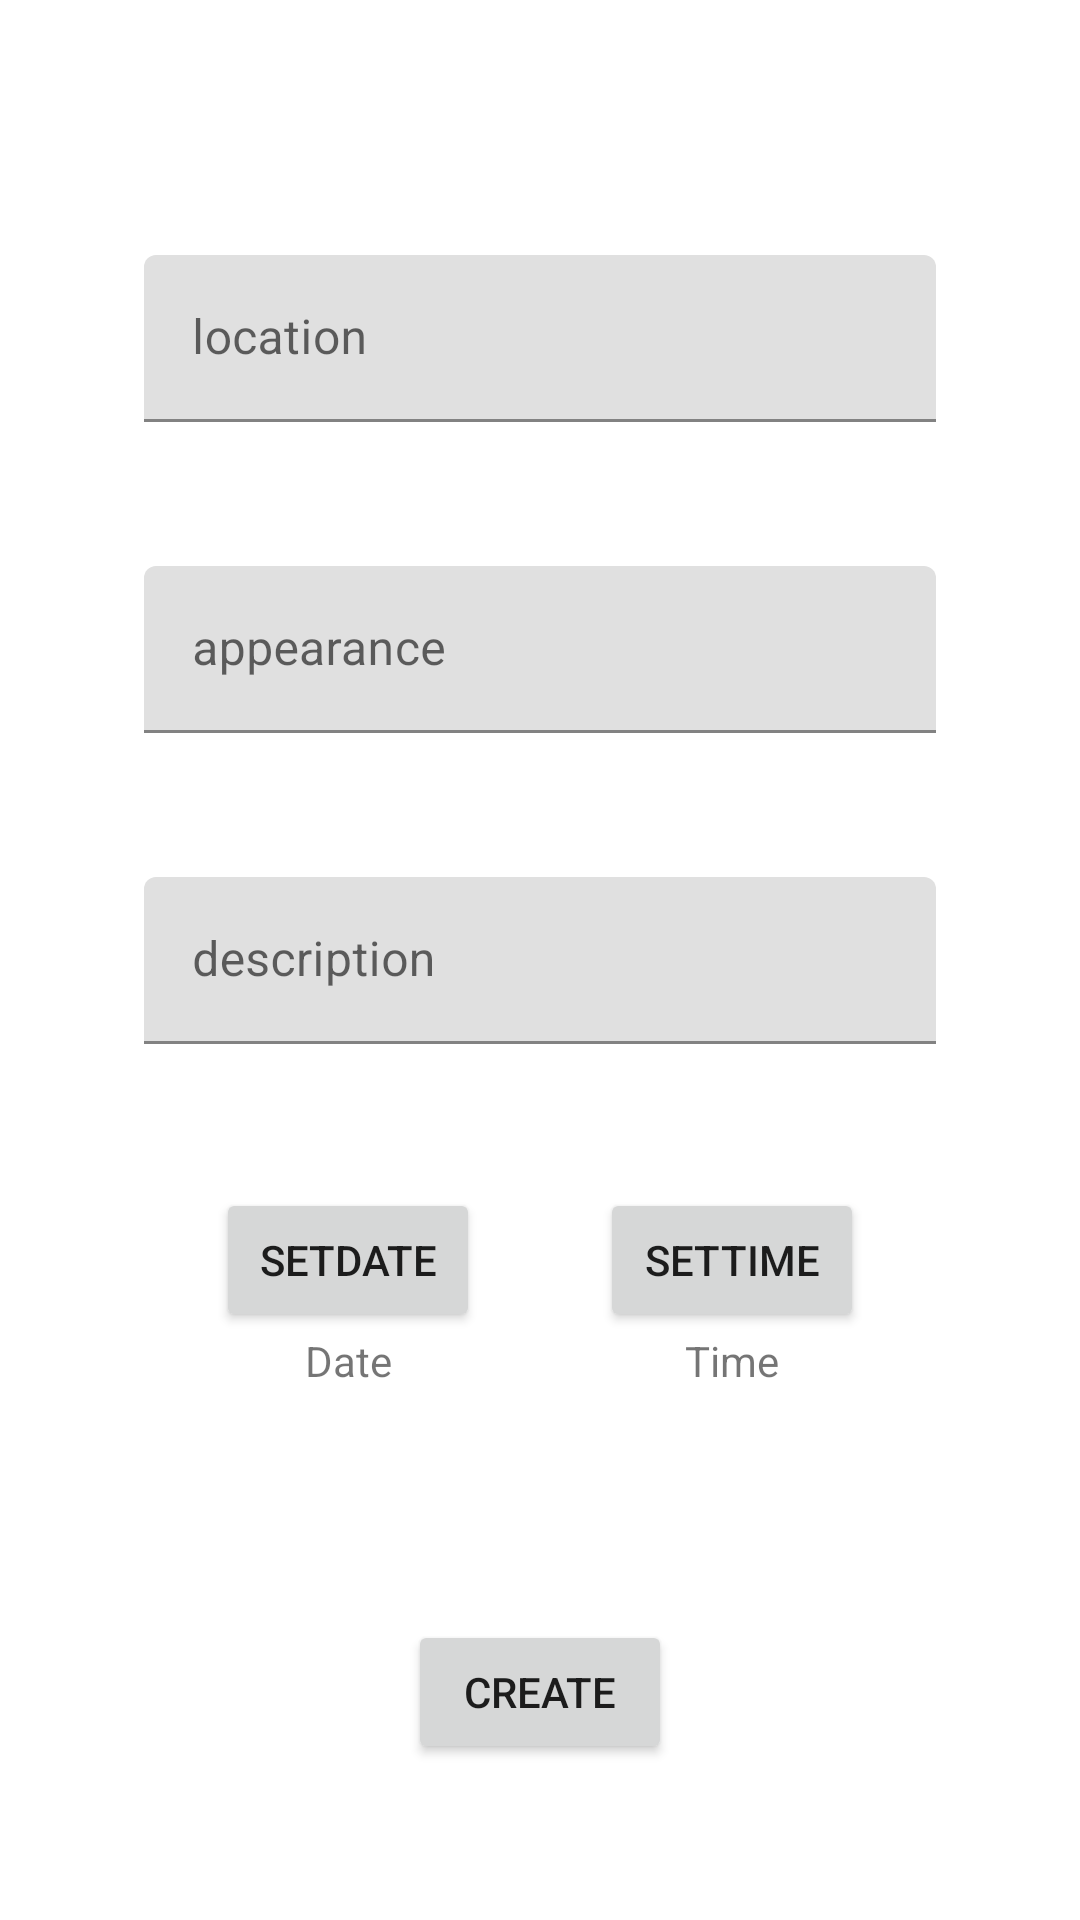

Write the Android layout XML for this screen, with the resource values it uses.
<!-- AndroidManifest.xml: application theme Theme.DefMess -->
<!-- res/layout/fragment_create_defmess.xml -->
<?xml version="1.0" encoding="utf-8"?>
<layout xmlns:android="http://schemas.android.com/apk/res/android"
    xmlns:app="http://schemas.android.com/apk/res-auto"
    xmlns:tools="http://schemas.android.com/tools">

    <data>

        <variable
            name="viewModel"
            type="com.example.defmess.ui.main.MainViewModel" />
    </data>

    <androidx.constraintlayout.widget.ConstraintLayout
        android:layout_width="match_parent"
        android:layout_height="match_parent"
        tools:context=".ui.defmess.create.CreateDefMessFragment">

        <com.google.android.material.textfield.TextInputLayout
            android:id="@+id/createDefMessAppearanceLayout"
            android:layout_width="0dp"
            android:layout_height="wrap_content"
            android:layout_marginHorizontal="48dp"
            android:layout_marginBottom="48dp"
            app:layout_constraintBottom_toTopOf="@+id/createDefMessDescriptionLayout"
            app:layout_constraintEnd_toEndOf="parent"
            app:layout_constraintStart_toStartOf="parent">

            <com.google.android.material.textfield.TextInputEditText
                android:id="@+id/createDefMessAppearance"
                android:layout_width="match_parent"
                android:layout_height="wrap_content"
                android:hint="appearance" />
        </com.google.android.material.textfield.TextInputLayout>

        <com.google.android.material.textfield.TextInputLayout
            android:id="@+id/createDefMessDescriptionLayout"
            android:layout_width="0dp"
            android:layout_height="wrap_content"
            android:layout_marginHorizontal="48dp"
            app:layout_constraintBottom_toBottomOf="parent"
            app:layout_constraintEnd_toEndOf="parent"
            app:layout_constraintStart_toStartOf="parent"
            app:layout_constraintTop_toTopOf="parent">

            <com.google.android.material.textfield.TextInputEditText
                android:id="@+id/createDefMessDescription"
                android:layout_width="match_parent"
                android:layout_height="wrap_content"
                android:hint="description" />
        </com.google.android.material.textfield.TextInputLayout>

        <com.google.android.material.textfield.TextInputLayout
            android:id="@+id/createDefMessLocationLayout"
            android:layout_width="0dp"
            android:layout_height="wrap_content"
            android:layout_marginHorizontal="48dp"
            android:layout_marginBottom="48dp"
            app:layout_constraintBottom_toTopOf="@+id/createDefMessAppearanceLayout"
            app:layout_constraintEnd_toEndOf="parent"
            app:layout_constraintStart_toStartOf="parent">

            <com.google.android.material.textfield.TextInputEditText
                android:id="@+id/createDefMessLocation"
                android:layout_width="match_parent"
                android:layout_height="wrap_content"
                android:hint="location" />
        </com.google.android.material.textfield.TextInputLayout>

        <Button
            android:id="@+id/createDefMesButtDate"
            android:layout_width="wrap_content"
            android:layout_height="wrap_content"
            android:layout_marginStart="72dp"
            android:layout_marginTop="48dp"
            android:text="setdate"
            app:layout_constraintStart_toStartOf="parent"
            app:layout_constraintTop_toBottomOf="@+id/createDefMessDescriptionLayout" />

        <Button
            android:id="@+id/createDefMesButtTime"
            android:layout_width="wrap_content"
            android:layout_height="wrap_content"
            android:layout_marginEnd="72dp"
            android:text="settime"
            app:layout_constraintEnd_toEndOf="parent"
            app:layout_constraintTop_toTopOf="@+id/createDefMesButtDate" />

        <Button
            android:id="@+id/createDefMesButtCreate"
            android:layout_width="wrap_content"
            android:layout_height="wrap_content"
            android:text="create"
            app:layout_constraintEnd_toEndOf="parent"
            app:layout_constraintStart_toStartOf="parent"
            app:layout_constraintTop_toBottomOf="@+id/createDefMesButtDate"
            android:layout_marginTop="96dp"/>

        <TextView
            android:id="@+id/createDefMesTextViewDate"
            android:layout_width="wrap_content"
            android:layout_height="wrap_content"
            android:text="Date"
            app:layout_constraintEnd_toEndOf="@+id/createDefMesButtDate"
            app:layout_constraintStart_toStartOf="@+id/createDefMesButtDate"
            app:layout_constraintTop_toBottomOf="@+id/createDefMesButtDate" />

        <TextView
            android:id="@+id/createDefMesTextViewTime"
            android:layout_width="wrap_content"
            android:layout_height="wrap_content"
            android:text="Time"
            app:layout_constraintEnd_toEndOf="@+id/createDefMesButtTime"
            app:layout_constraintStart_toStartOf="@+id/createDefMesButtTime"
            app:layout_constraintTop_toBottomOf="@+id/createDefMesButtTime" />

    </androidx.constraintlayout.widget.ConstraintLayout>
</layout>
<!-- resources referenced by this layout -->
<resources>
  <style name="Theme.DefMess" parent="Theme.MaterialComponents.DayNight.NoActionBar">
          
          <item name="colorPrimary">@color/purple_500</item>
          <item name="colorPrimaryVariant">@color/purple_700</item>
          <item name="colorOnPrimary">@color/white</item>
          
          <item name="colorSecondary">@color/teal_200</item>
          <item name="colorSecondaryVariant">@color/teal_700</item>
          <item name="colorOnSecondary">@color/black</item>
          
          <item name="android:statusBarColor" tools:targetApi="l">?attr/colorPrimaryVariant</item>
          
      </style>
  <color name="purple_500">#FF6200EE</color>
  <color name="purple_700">#FF3700B3</color>
  <color name="white">#FFFFFFFF</color>
  <color name="teal_200">#FF03DAC5</color>
  <color name="teal_700">#FF018786</color>
  <color name="black">#FF000000</color>
</resources>
